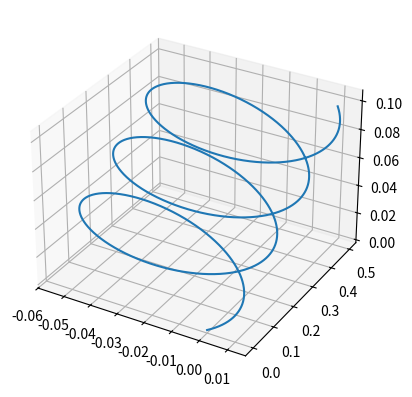

Recreate this plot in Python.
# -*- coding: utf-8 -*-
"""
Calculating the trajectory of a charged paricle in electric and magnetig
fields.
"""

import numpy as np
from mpl_toolkits.mplot3d import Axes3D
import matplotlib.pyplot as plt


def calculate_trajectory(r, v, t_start, t_end, F):
    # A function that calculates the trajectory of a charged particle in an
    # electric field.
    
    # Initializing the arrays for the trajectory and velocity
    dt = 0.0001
    N = int((t_end - t_start)/dt)
    
    points = np.zeros((N, 3))
    points[0] = r
    velocities = np.zeros((N, 3))
    velocities[0] = v
    
    # Calculate the other location and velocity values.
    for i in range(N-1):
        points[i + 1] = points[i] + velocities[i]*dt
        velocities[i + 1] = velocities[i] + F(velocities[i])*dt

    return points, velocities      

def main():
    
    # Defining the starting parameters.
    t_start = 0
    t_end = 5
    r = [0.0, 0.0, 0.0]
    v = [0.1, 0.1, 0.1]
    state = np.zeros((2,3))
    state[0] = r
    state[1] = v
    
    # Defining the force field.
    def F(v): return [0.05, 0, 0] + np.cross(v, [0, 4.0, 0])
    
    # Calculating the trajectory and velocities
    trajectory, velocity = calculate_trajectory(r, v, t_start, t_end, F)
    
    # Plot the trajectory.
    fig = plt.figure()
    ax = fig.add_subplot(111, projection='3d')
    ax.plot(trajectory[:,0], trajectory[:,1], trajectory[:,2])
    # Print the end values
    print("At t = 5:")
    print("r =", trajectory[-1])
    print("v =", velocity[-1])

    
if __name__=="__main__":
    main()